Image classification data set "images_augmented" (Minyael/Gift-card-classification on GitHub). Class labels (2): Steam, Xbox.

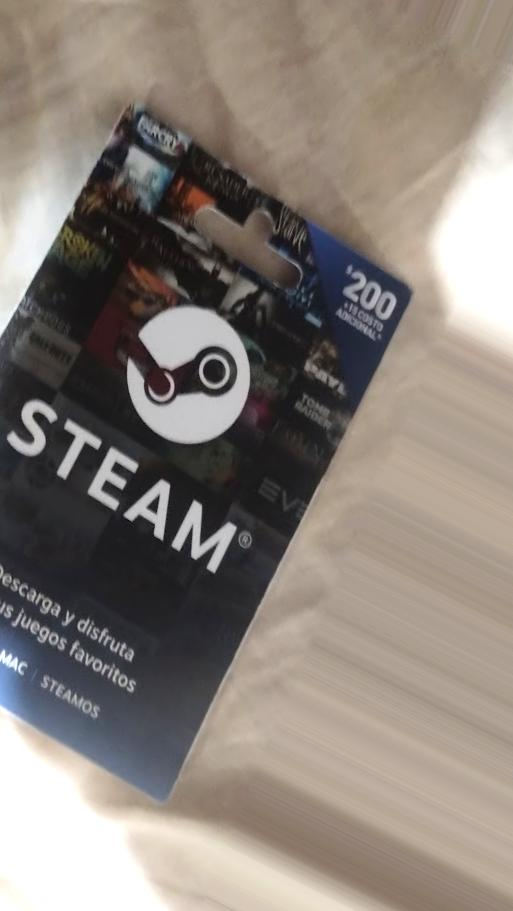
Label: Steam

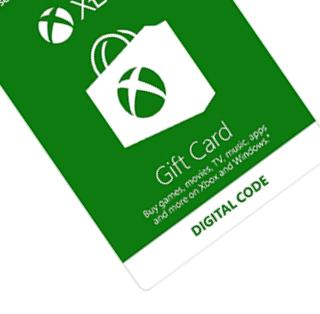
Label: Xbox

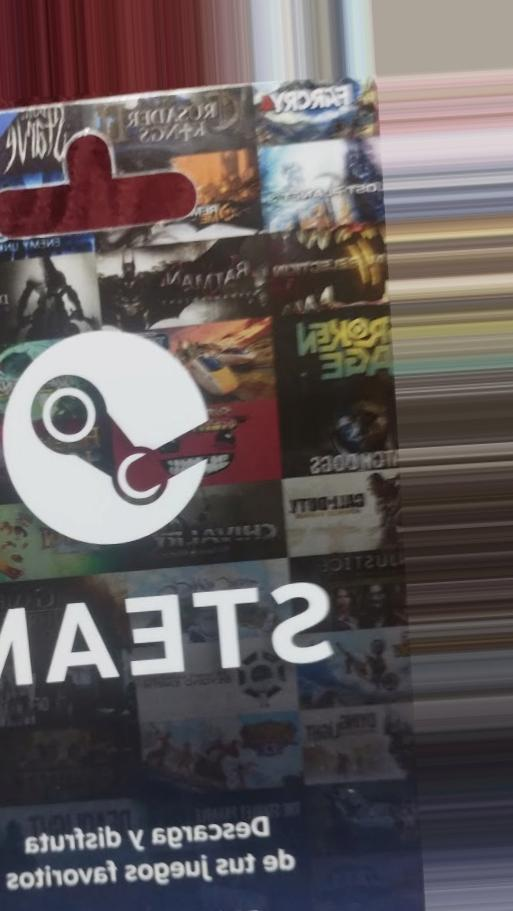
Label: Steam

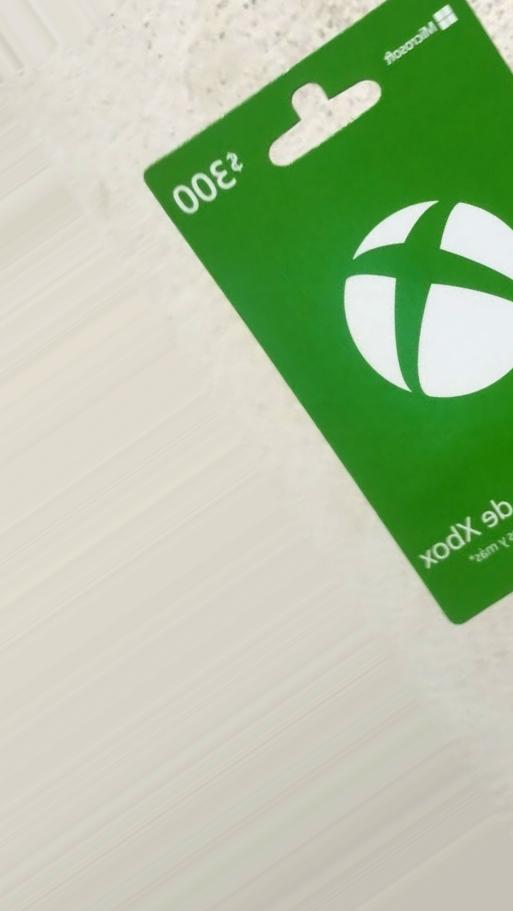
Label: Xbox

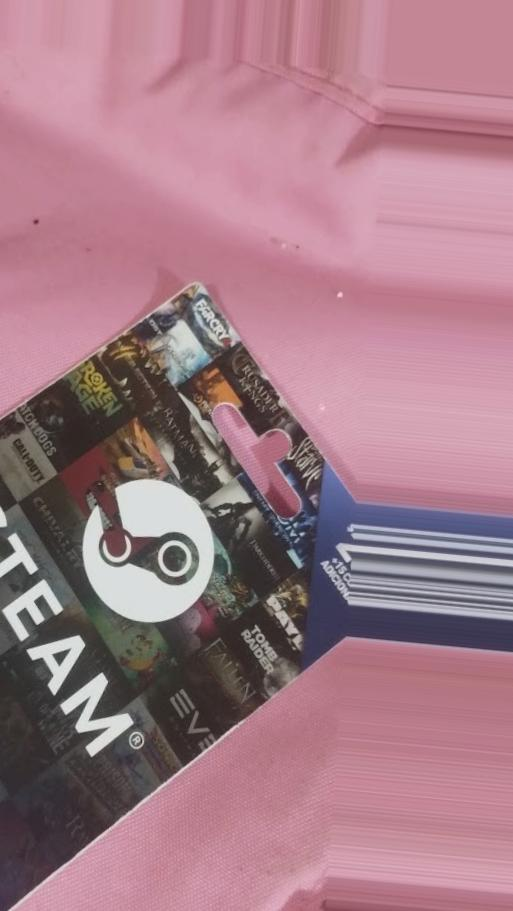
Label: Steam

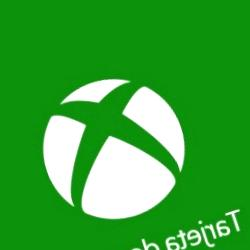
Label: Xbox
